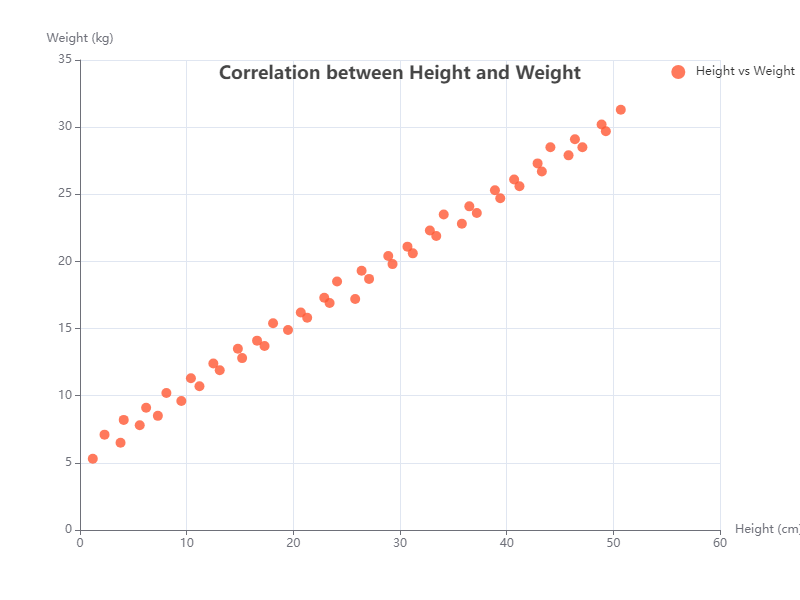

The data file committed next to this chart (first rows):
x, y
1.2, 5.3
2.3, 7.1
3.8, 6.5
4.1, 8.2
5.6, 7.8
6.2, 9.1
7.3, 8.5
8.1, 10.2
9.5, 9.6
10.4, 11.3
11.2, 10.7
12.5, 12.4
13.1, 11.9
14.8, 13.5
15.2, 12.8
16.6, 14.1
17.3, 13.7
18.1, 15.4
19.5, 14.9
20.7, 16.2
21.3, 15.8
22.9, 17.3
23.4, 16.9
24.1, 18.5
25.8, 17.2
26.4, 19.3
27.1, 18.7
28.9, 20.4
29.3, 19.8
30.7, 21.1
31.2, 20.6
32.8, 22.3
33.4, 21.9
34.1, 23.5
35.8, 22.8
36.5, 24.1
37.2, 23.6
38.9, 25.3
39.4, 24.7
40.7, 26.1
41.2, 25.6
42.9, 27.3
43.3, 26.7
44.1, 28.5
45.8, 27.9
46.4, 29.1
47.1, 28.5
48.9, 30.2
49.3, 29.7
50.7, 31.3
